6-way image classification set "dataset" from GitHub (jj4002/vietnamese-food-classification); label vocabulary: banh chung, banh xeo, bun bo Hue, bun dau mam tom, cha gio, chao long.

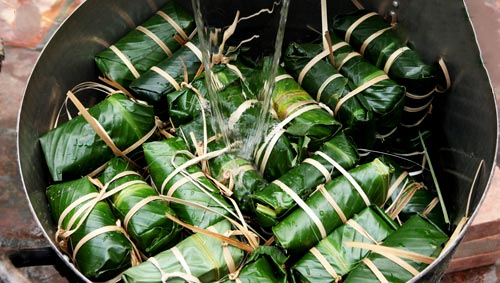
Label: banh chung

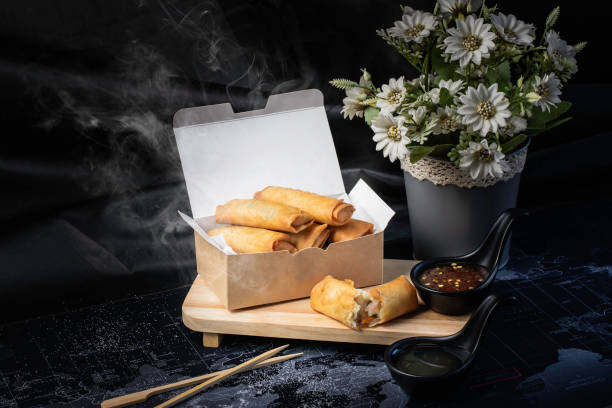
Label: cha gio

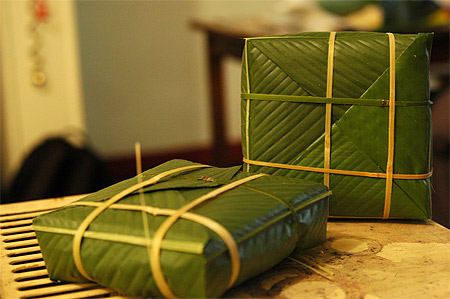
Label: banh chung

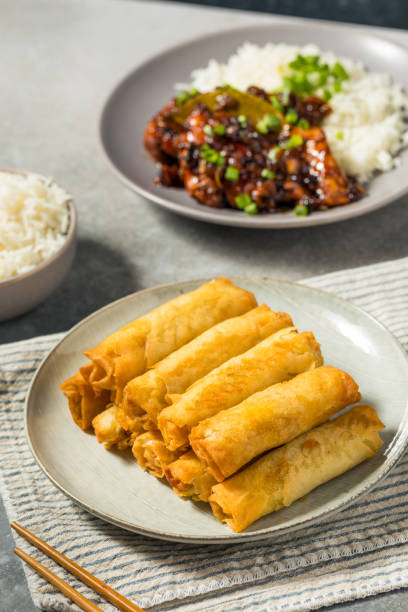
Label: cha gio

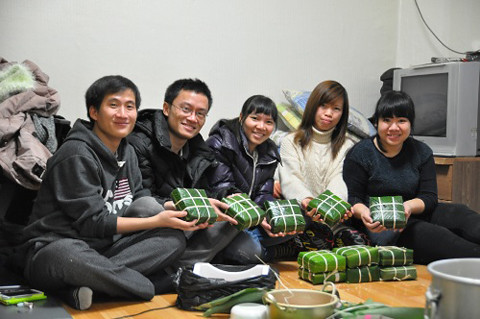
Label: banh chung

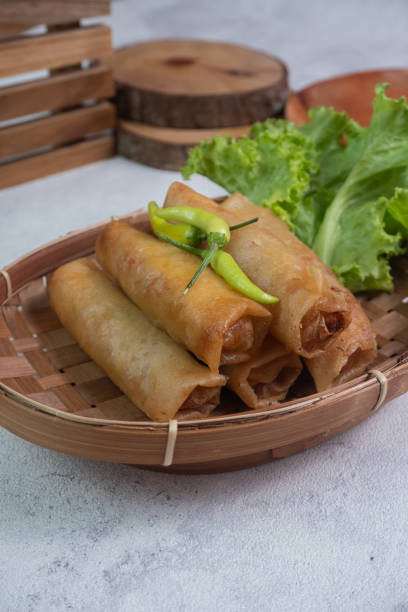
Label: cha gio
